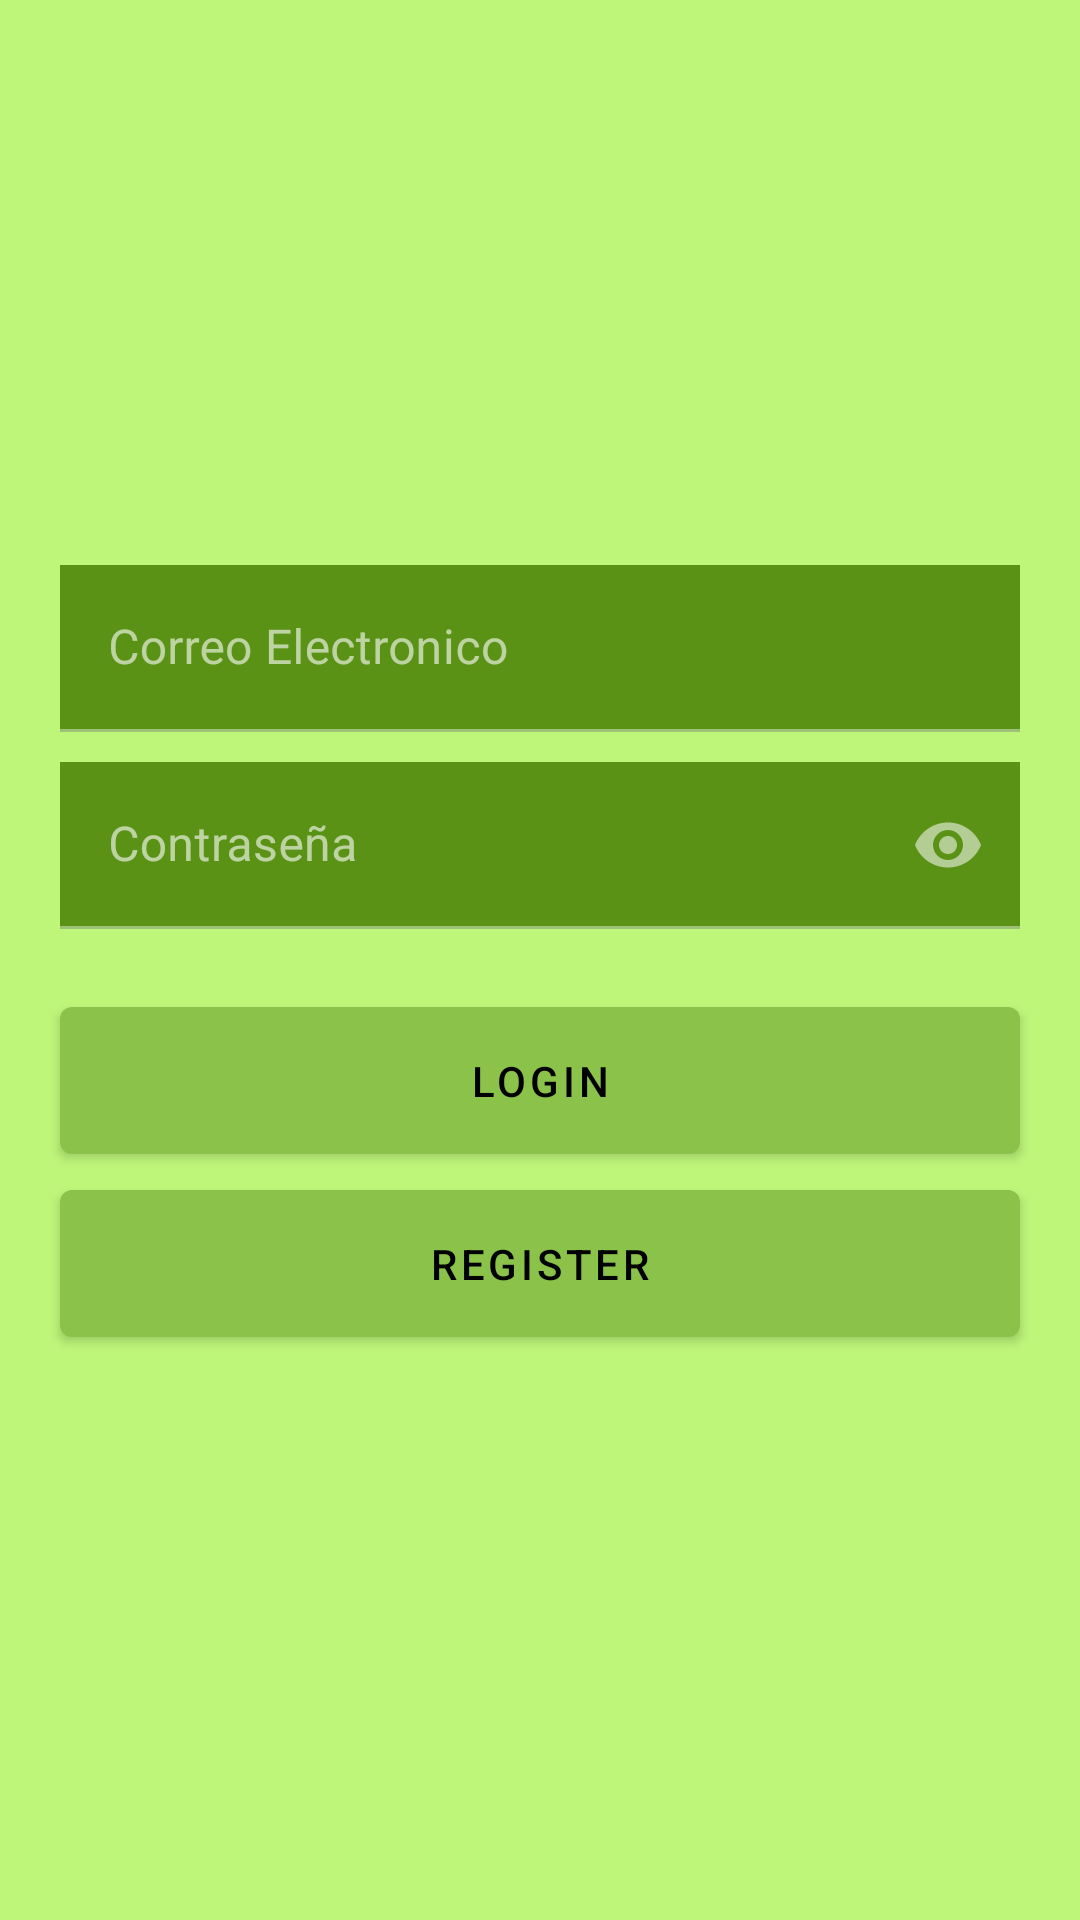

The Android layout XML behind this screen, and the referenced resources:
<!-- AndroidManifest.xml: application theme MyTheme -->
<!-- res/layout/fragment_login.xml -->
<?xml version="1.0" encoding="utf-8"?>
<androidx.constraintlayout.widget.ConstraintLayout xmlns:android="http://schemas.android.com/apk/res/android"
    xmlns:tools="http://schemas.android.com/tools"
    android:layout_width="match_parent"
    android:layout_height="match_parent"
    android:background="@color/colorPrimaryLight"
    xmlns:app="http://schemas.android.com/apk/res-auto"
    tools:context=".view.fragments.LoginFragment">

    <LinearLayout
        android:layout_width="match_parent"
        android:layout_height="match_parent"
        android:gravity="center"
        android:orientation="vertical"
        app:layout_constraintBottom_toBottomOf="parent"
        app:layout_constraintEnd_toEndOf="parent"
        app:layout_constraintStart_toStartOf="parent"
        app:layout_constraintTop_toTopOf="parent">

        <com.google.android.material.textfield.TextInputLayout
            android:layout_width="match_parent"
            android:layout_height="wrap_content"
            android:layout_marginStart="20dp"
            android:layout_marginEnd="20dp">

            <com.google.android.material.textfield.TextInputEditText
                android:id="@+id/textInputEditTextEmail"
                android:layout_width="match_parent"
                android:layout_height="wrap_content"
                android:textColor="@color/text_color"
                android:background="@color/colorPrimaryDark"
                android:hint="Correo Electronico"
                android:inputType="textEmailAddress" />

        </com.google.android.material.textfield.TextInputLayout>

        <com.google.android.material.textfield.TextInputLayout
            android:layout_width="match_parent"
            android:layout_height="wrap_content"
            android:layout_marginStart="20dp"
            android:layout_marginTop="10dp"
            android:layout_marginEnd="20dp"
            app:passwordToggleEnabled="true">

            <com.google.android.material.textfield.TextInputEditText
                android:id="@+id/textInputEditTextPassword"
                android:layout_width="match_parent"
                android:layout_height="wrap_content"
                android:textColor="@color/text_color"
                android:background="@color/colorPrimaryDark"
                android:digits="ABCDEFGHIJKLMNOPQRSTUVWXYZabcdefghijklmnopqrstuvwxyz0123456789"
                android:hint="Contraseña"
                android:inputType="textPassword" />
        </com.google.android.material.textfield.TextInputLayout>

        <com.google.android.material.button.MaterialButton
            android:id="@+id/materialButtonLogin"
            android:layout_width="match_parent"
            android:layout_height="wrap_content"
            android:layout_marginLeft="20dp"
            android:layout_marginTop="20dp"
            android:layout_marginRight="20dp"
            android:paddingTop="15dp"
            android:paddingBottom="15dp"
            android:gravity="center"
            android:text="Login"
            android:textColor="@color/text_color" />

        <com.google.android.material.button.MaterialButton
            android:id="@+id/materialButtonRegister"
            android:layout_width="match_parent"
            android:layout_height="wrap_content"
            android:layout_marginLeft="20dp"
            android:layout_marginRight="20dp"
            android:paddingTop="15dp"
            android:paddingBottom="15dp"
            android:gravity="center"
            android:text="Register"
            android:textColor="@color/text_color" />

    </LinearLayout>

</androidx.constraintlayout.widget.ConstraintLayout>
<!-- resources referenced by this layout -->
<resources>
  <color name="colorPrimaryDark">#5a9216</color>
  <color name="colorPrimaryLight">#bef67a</color>
  <color name="text_color">#000000</color>
  <style name="MyTheme" parent="Base.Theme.MaterialComponents">
          
          <item name="colorPrimary">@color/colorPrimary</item>
          <item name="colorPrimaryDark">@color/colorPrimaryDark</item>
          <item name="colorAccent">@color/colorPrimaryLight</item>
          <item name="windowNoTitle">true</item>
          <item name="windowActionBar">false</item>
      </style>
  <color name="colorPrimary">#8bc34a</color>
</resources>
